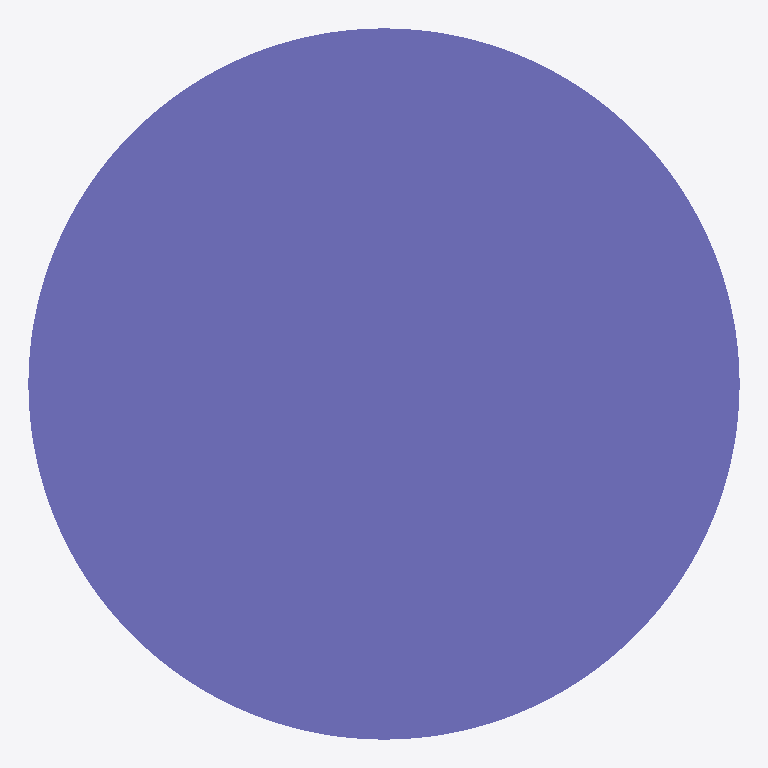
Plan cut of the same IFC building model at storey 'Default Building Storey' (level 0.00 m, cut at 1.40 m), seen from above with north up, elements coloured by IFC class: 1 column (violet). Cut surfaces are drawn darker.
Extent 450.0 m × 450.0 m × 3500.0 m (x, y, z). Storeys (1): Default Building Storey at 0.00 m. Elements (1): 1 IfcColumn.

HEADER;
FILE_DESCRIPTION(('ViewDefinition [CoordinationView]'),'2;1');
FILE_NAME('/Users/macbook/Desktop/BIM/data/rst_advanced/IfcColumn14.ifc','2018-08-31T00:12:22-0400',('Unknown Author','info@ifctoolsproject.com'),('Unknown Organization'),'IFC Tools Project - IFC2x3 Java Toolbox','IFC2x3 Java Toolbox 2.0','Unknown Authorizer');
FILE_SCHEMA(('IFC2X3'));
ENDSEC;
DATA;
#49=IFCPROJECT('2cGyQfjcH1kRoPoPOrNOjD',#41,'Default Project','Description of Default Project',$,$,$,(#44),#48);
#51=IFCBUILDING('1FYgZgVrP0DvR7_ACCCk2$',#41,'Default Building','Description',$,#50,$,$,.ELEMENT.,$,$,$);
#52=IFCBUILDINGSTOREY('2WeCtTdZf4pR9mxAGvIGda',#41,'Default Building Storey','Description',$,#50,$,$,.ELEMENT.,$);
#1=IFCCOLUMN('18YHwga450Mw4Fy6M5t_B0',#2,'M_Concrete-Round-Column:450mm:122491',$,'450mm',#3,#4,'122491');
ENDSEC;
